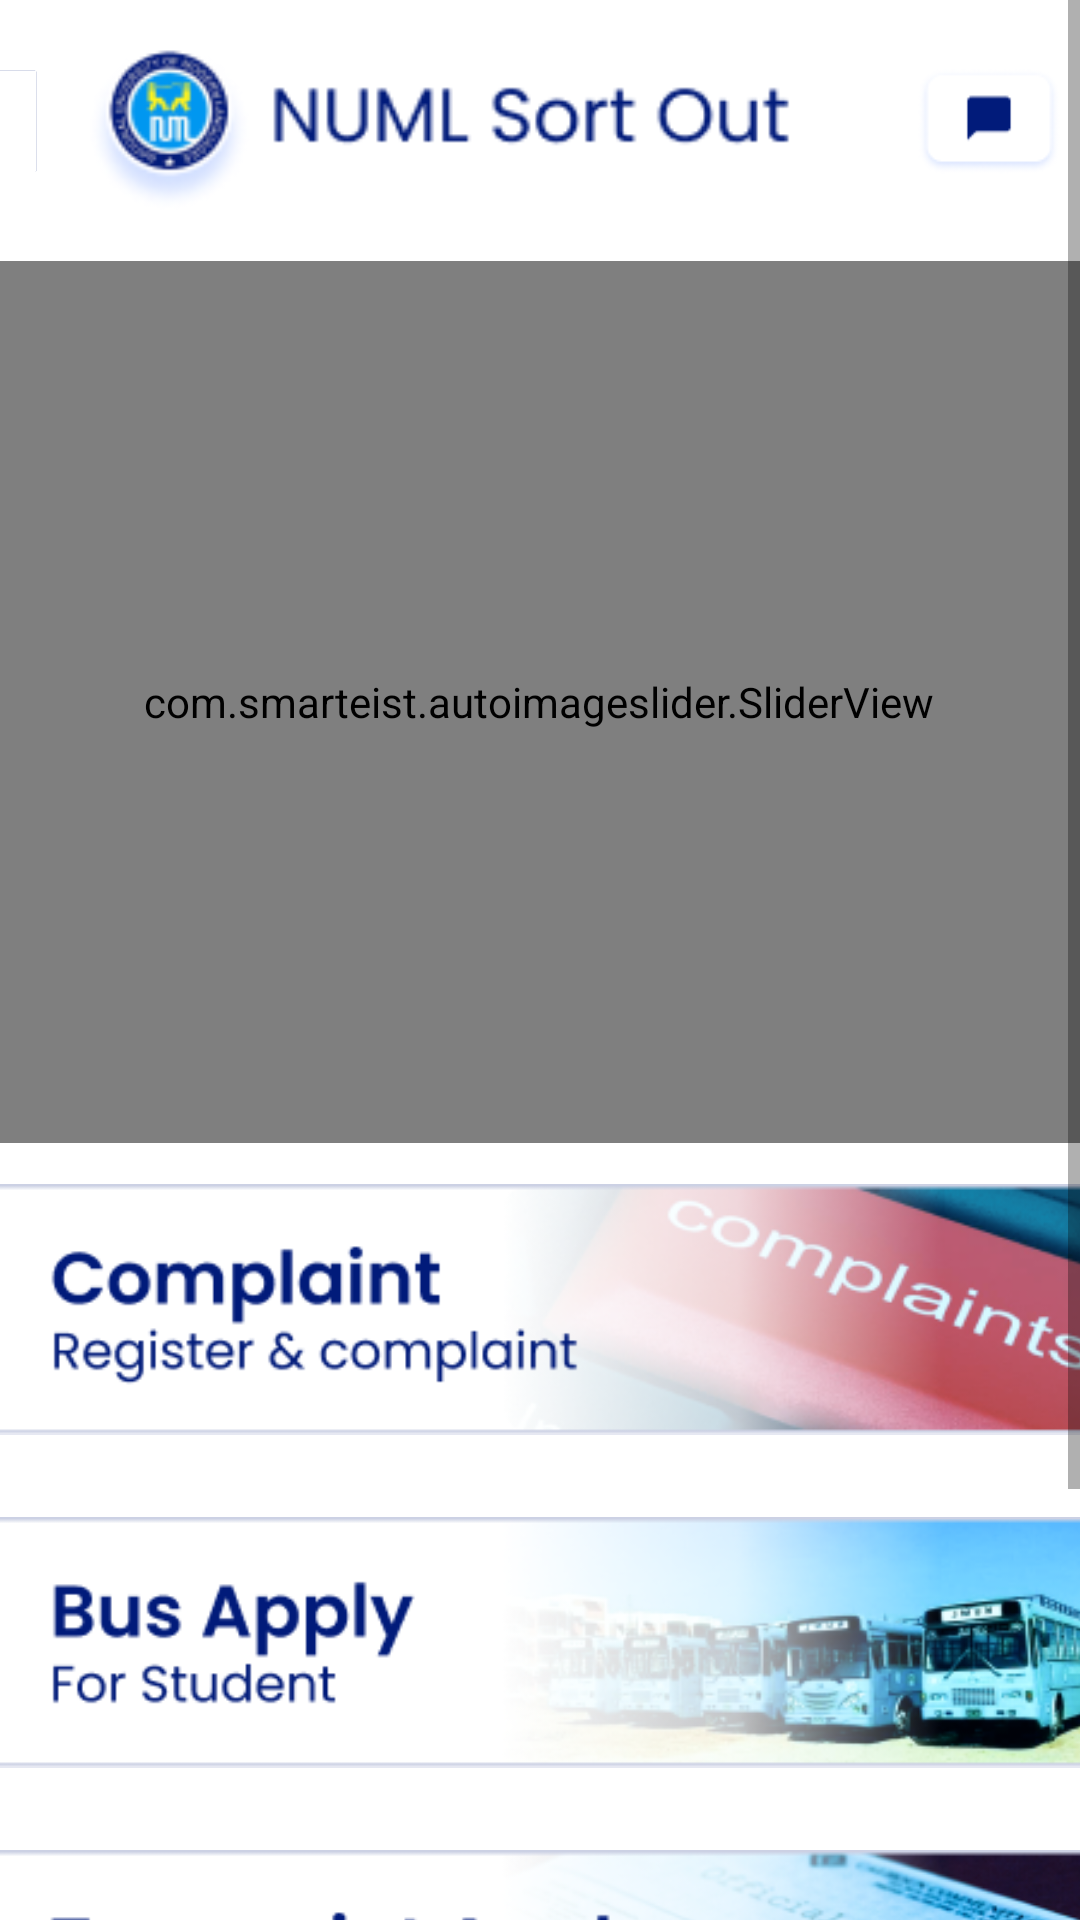

Android layout source for this screen:
<!-- AndroidManifest.xml: application theme Theme.FYP -->
<!-- res/layout/activity_student_home.xml -->
<?xml version="1.0" encoding="utf-8"?>
<LinearLayout xmlns:android="http://schemas.android.com/apk/res/android"
    xmlns:app="http://schemas.android.com/apk/res-auto"
    xmlns:tools="http://schemas.android.com/tools"
    android:layout_width="match_parent"
    android:layout_height="match_parent"
    android:background="@color/white"
    tools:context=".StudentHome.StudentHomeActivity">
    <ScrollView
        android:layout_width="match_parent"
        android:layout_height="match_parent">

<androidx.constraintlayout.widget.ConstraintLayout
    android:layout_width="wrap_content"
    android:layout_height="match_parent">

    <ImageView
        android:id="@+id/imageView4"
        android:layout_width="270dp"
        android:layout_height="55dp"
        android:layout_marginTop="16dp"
        app:layout_constraintStart_toEndOf="@+id/imageButton"
        app:layout_constraintTop_toTopOf="parent"
        app:srcCompat="@drawable/top_logo" />

    <ImageButton
        android:id="@+id/imageButton"
        android:layout_width="49dp"
        android:layout_height="49dp"
        android:layout_marginTop="16dp"
        android:layout_marginEnd="348dp"
        android:background="@color/white"
        android:onClick="back"
        android:contentDescription="back"
        android:scaleType="fitCenter"
        app:layout_constraintEnd_toEndOf="parent"
        app:layout_constraintTop_toTopOf="parent"
        app:srcCompat="@drawable/back" />


    <ImageButton
        android:id="@+id/livechat"
        android:layout_width="48dp"
        android:layout_height="49dp"
        android:layout_marginTop="16dp"
        android:background="@color/white"
        android:onClick="back"
        android:contentDescription="chat"
        android:scaleType="fitCenter"
        app:layout_constraintEnd_toEndOf="parent"
        app:layout_constraintHorizontal_bias="0.795"
        app:layout_constraintStart_toEndOf="@+id/imageView4"
        app:layout_constraintTop_toTopOf="parent"
        app:srcCompat="@drawable/chat" />

    <com.smarteist.autoimageslider.SliderView
        android:id="@+id/image_slider"
        android:layout_width="379dp"
        android:layout_height="294dp"
        android:layout_marginTop="16dp"
        app:layout_constraintEnd_toEndOf="parent"
        app:layout_constraintHorizontal_bias="0.531"
        app:layout_constraintStart_toStartOf="parent"
        app:layout_constraintTop_toBottomOf="@+id/imageView4"
        app:sliderAnimationDuration="600"
        app:sliderAutoCycleDirection="back_and_forth"
        app:sliderAutoCycleEnabled="true"
        app:sliderIndicatorAnimationDuration="600"
        app:sliderIndicatorGravity="center_horizontal|bottom"
        app:sliderIndicatorMargin="10dp"
        app:sliderIndicatorOrientation="horizontal"
        app:sliderIndicatorPadding="3dp"
        app:sliderIndicatorRadius="2dp"
        app:sliderIndicatorSelectedColor="#5A5A5A"
        app:sliderIndicatorUnselectedColor="#FFF"
        app:sliderScrollTimeInSec="2"
        app:sliderStartAutoCycle="true" />

    <ImageView
        android:id="@+id/ind1"
        android:layout_width="15dp"
        android:layout_height="15dp"
        android:visibility="gone"
        app:layout_constraintBottom_toTopOf="@id/stdmaincomplaints"
        app:layout_constraintEnd_toStartOf="@+id/ind2"
        app:layout_constraintHorizontal_bias="0.5"
        app:layout_constraintHorizontal_chainStyle="packed"
        app:layout_constraintStart_toStartOf="parent"
        app:srcCompat="@drawable/seleted" />

    <ImageView
        android:id="@+id/ind2"
        android:layout_width="15dp"
        android:layout_height="15dp"
        android:layout_marginStart="8dp"
        android:visibility="gone"
        app:layout_constraintBottom_toBottomOf="@+id/ind1"
        app:layout_constraintStart_toEndOf="@+id/ind1"
        app:layout_constraintTop_toTopOf="@+id/ind1"
        app:srcCompat="@drawable/seleted" />


    <ImageButton
        android:id="@+id/stdmaincomplaints"
        android:layout_width="377dp"
        android:layout_height="111dp"
        android:background="@color/colorWhite"
        android:scaleType="fitCenter"
        app:layout_constraintEnd_toEndOf="parent"
        android:contentDescription="complaint"
        app:layout_constraintStart_toStartOf="parent"
        app:layout_constraintTop_toBottomOf="@+id/image_slider"
        app:srcCompat="@drawable/complaint_form" />

    <ImageButton
        android:id="@+id/stdbuscard"
        android:layout_width="377dp"
        android:layout_height="111dp"
        android:background="@color/colorWhite"
        android:scaleType="fitCenter"
        app:layout_constraintEnd_toEndOf="parent"
        android:contentDescription="bus apply"
        app:layout_constraintHorizontal_bias="0.529"
        app:layout_constraintStart_toStartOf="parent"
        app:layout_constraintTop_toBottomOf="@+id/stdmaincomplaints"
        app:srcCompat="@drawable/bus_apply" />

    <ImageButton
        android:id="@+id/stdtranscript"
        android:layout_width="377dp"
        android:layout_height="111dp"
        android:background="@color/colorWhite"
        android:scaleType="fitCenter"
        android:contentDescription="trasncript"
        app:layout_constraintEnd_toEndOf="parent"
        app:layout_constraintHorizontal_bias="0.529"
        app:layout_constraintStart_toStartOf="parent"
        app:layout_constraintTop_toBottomOf="@+id/stdbuscard"
        app:srcCompat="@drawable/transcript_apply" />
    <ImageButton
        android:id="@+id/stdsuggestion"
        android:layout_width="377dp"
        android:layout_height="111dp"
        android:background="@color/colorWhite"
        android:scaleType="fitCenter"
        android:contentDescription="suggestion"
        app:layout_constraintEnd_toEndOf="parent"
        app:layout_constraintHorizontal_bias="0.529"
        app:layout_constraintStart_toStartOf="parent"
        app:layout_constraintTop_toBottomOf="@+id/stdtranscript"
        app:srcCompat="@drawable/suggestion_btn" />
</androidx.constraintlayout.widget.ConstraintLayout>

    </ScrollView>
</LinearLayout>
<!-- resources referenced by this layout -->
<resources>
  <color name="colorWhite">#ffff</color>
  <color name="white">#FFFFFFFF</color>
  <!-- drawable back: png bitmap (drawable-v24, 1826 bytes) -->
  <!-- drawable bus_apply: png bitmap (drawable, 45442 bytes) -->
  <!-- drawable chat: png bitmap (drawable, 2270 bytes) -->
  <!-- drawable complaint_form: png bitmap (drawable, 39597 bytes) -->
  <!-- drawable seleted (drawable) -->
  <?xml version="1.0" encoding="utf-8"?>
  <selector xmlns:android="http://schemas.android.com/apk/res/android">
  
      <item>
          <shape android:shape="oval">
              <solid android:color="@color/colorPrimaryDark"/>
              <size android:width="24dp" android:height="24dp"/>
          </shape>
      </item>
  </selector>
  <!-- drawable suggestion_btn: png bitmap (drawable, 33523 bytes) -->
  <!-- drawable top_logo: png bitmap (drawable, 8973 bytes) -->
  <!-- drawable transcript_apply: png bitmap (drawable, 50447 bytes) -->
  <style name="Theme.FYP" parent="Theme.MaterialComponents.Light.NoActionBar">
          
          <item name="colorPrimary">@color/teal_200</item>
          <item name="colorPrimaryVariant">@color/white</item>
          <item name="colorOnPrimary">@color/white</item>
          
          <item name="colorSecondary">@color/teal_200</item>
          <item name="colorSecondaryVariant">@color/teal_700</item>
          <item name="colorOnSecondary">@color/black</item>
          
          <item name="android:statusBarColor">?attr/colorPrimaryVariant</item>
          
      </style>
  <color name="colorPrimaryDark">#FF011B7A</color>
  <color name="teal_200">#FF011B7A</color>
  <color name="teal_700">#FF018786</color>
  <color name="black">#FF000000</color>
</resources>
